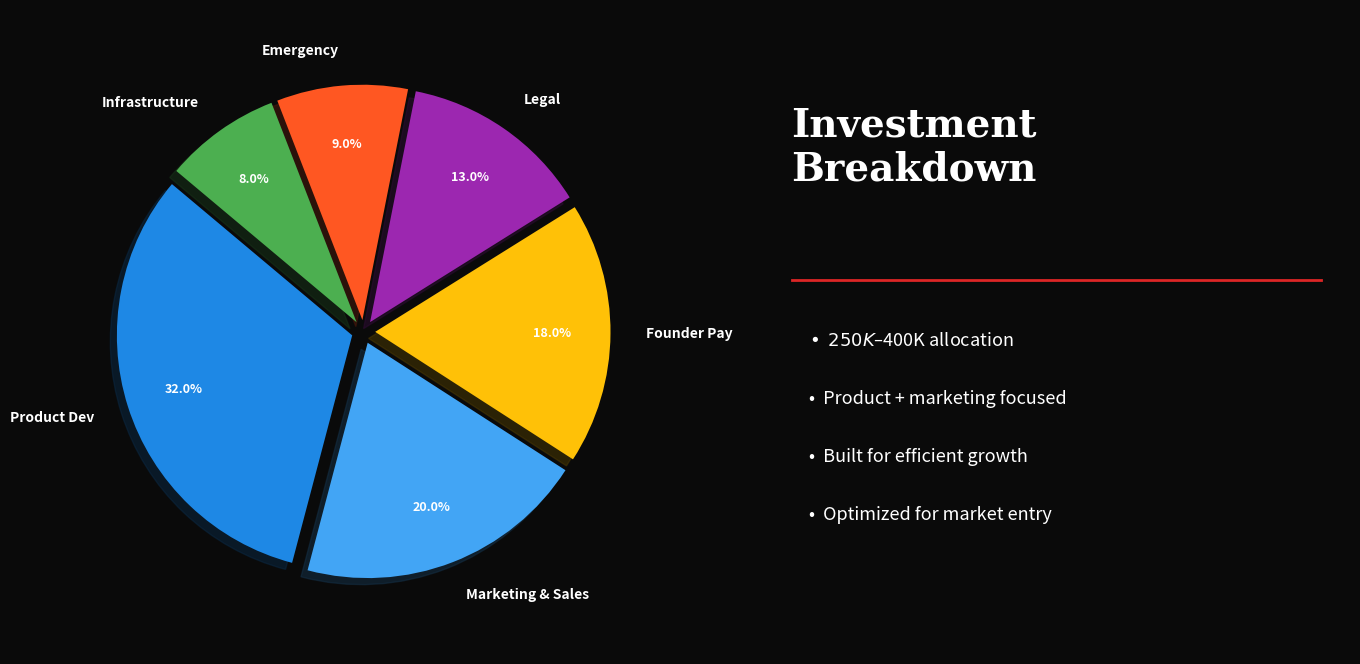

Write the Python code that produced this figure.
import matplotlib.pyplot as plt
import numpy as np

# Data from RedSight Budget Allocation
labels = ['Product Dev', 'Marketing & Sales', 'Founder Pay', 'Legal', 'Emergency', 'Infrastructure']
sizes = [32.0, 20.0, 18.0, 13.0, 9.0, 8.0]
colors = ['#1E88E5', '#42A5F5', '#FFC107', '#9C27B0', '#FF5722', '#4CAF50']
explode = (0.05, 0.05, 0.05, 0.05, 0.05, 0.05)

fig = plt.figure(figsize=(14, 7), facecolor='#0a0a0a')

# --- Left: 3D Pie Chart ---
ax1 = fig.add_subplot(121)
ax1.set_facecolor('#0a0a0a')

wedges, texts, autotexts = ax1.pie(
    sizes,
    explode=explode,
    labels=labels,
    colors=colors,
    autopct='%1.1f%%',
    shadow=True,
    startangle=140,
    pctdistance=0.75,
    labeldistance=1.15,
)

for t in texts:
    t.set_color('white')
    t.set_fontsize(10)
    t.set_fontweight('bold')
for t in autotexts:
    t.set_color('white')
    t.set_fontsize(9)
    t.set_fontweight('bold')


# --- Right: Investment Breakdown text ---
ax2 = fig.add_subplot(122)
ax2.set_facecolor('#0a0a0a')
ax2.axis('off')

ax2.text(0.05, 0.85, 'Investment\nBreakdown', color='white', fontsize=28, fontweight='bold',
         fontfamily='serif', va='top', transform=ax2.transAxes)

ax2.plot([0.05, 0.95], [0.58, 0.58], color='#dc2626', linewidth=2, transform=ax2.transAxes)

bullets = [
    '$250K–$400K allocation',
    'Product + marketing focused',
    'Built for efficient growth',
    'Optimized for market entry',
]
for i, text in enumerate(bullets):
    ax2.text(0.08, 0.50 - i * 0.09, f'•  {text}', color='white', fontsize=13,
             transform=ax2.transAxes, va='top')

plt.tight_layout(pad=2)
plt.savefig('investment_breakdown.png', dpi=200, facecolor='#0a0a0a', bbox_inches='tight')
plt.show()
print("Saved to investment_breakdown.png")
